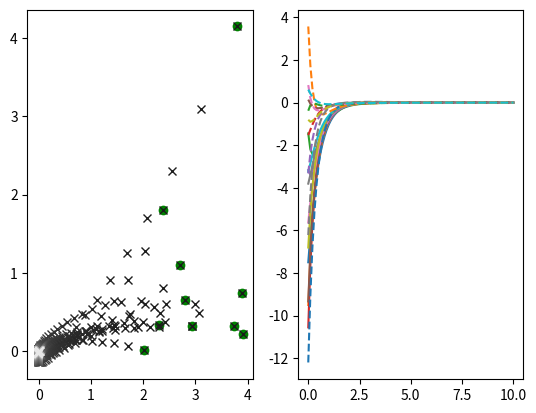

Reproduce this figure in Python.
# -*- coding: utf-8 -*-
"""
Created on Tue May  9 15:14:52 2017
[redacted]

"""

#preliminaries

import numpy as np
import matplotlib.pyplot as plt
import scipy as sci
from mpl_toolkits.mplot3d import Axes3D



#an array of choices for network topology
def laplacian(graph,N):
    if graph=='complete':
        L=-np.ones((N,N))
        for i in range(N):
            L[i,i]=N-1
    if graph=='path':
        L=2*np.eye(N)
        L[-1,-1],L[0,0]=1,1
        for i in range(N-1):
            L[i,i+1],L[i+1,i]=-1,-1
    if graph=='star':
        L=np.eye(N)
        L[:,0],L[0,:]=\
         -np.ones(N),-np.ones(N).T
        L[0,0]=N-1
    if graph=='cycle':
        L=2*np.eye(N)
        for i in range(N):
            L[i,i-1],L[i-1,i]=-1,-1
        
    return L

plt.gcf().clear()






"""parameters"""

#number of agents
N=10
#which graph?
graph = 'path'
#final time
T=10
#time incriment
j=.1
#optimality gain
a=1
#consensus gain
b=1
#saturation bound (Delta)
D=20
#dimension, either 2 or 3
m=2








#garbage
K=int(T/j)
M=laplacian(graph,N)
M_=np.kron(M,np.eye(m))



#initial states (v(0)=0)
if m==2:
    x0=2*np.random.rand(m*N)
    x0[::2]+=2
    x0[1]+=4

if m==3:
    x0=30*np.random.rand(m*N)

v0=np.zeros((m*N))
#concatinate s=(x v)
s0=np.array([x0,v0]).reshape(2*m*N)

#saturation function
def satch(v):
    V=[]
    for i in range(len(v)):
        if abs(v[i])<D:
            V.append(v[i])
        else:
            V.append(D*abs(v[i])/v[i])
    return V

#define the ODE   
def f(s,t):
    x=s[:m*N]
    v=s[m*N:2*m*N]
    dx=satch(-v-2*a*x-b*np.dot(M_,x))
    dv=a*b*np.dot(M_,x)
    return np.array([dx,dv]).reshape(2*m*N)
t=np.arange(0,T+1e-10,j)

#solve the ODE
s=sci.integrate.odeint(f,s0,t)




"""controls"""

x=s[:,:m*N]
v=s[:,m*N:]
u=-v-2*a*x-b*np.dot(M_,x.T).T




if m==2:                
    #plot the controlled velocities
    plt.subplot(122)
    
    #x-direction
    for i in range(N):
        plt.plot(t,satch(u[:,2*i]))
    #y-direction
    for i in range(N):
        plt.plot(t,satch(u[:,2*i+1]),'--') 
        
        
    
    """dynamics"""
    
    plt.subplot(121)
    
    #initial state
    plt.plot(s[0][:m*N:2],s[0][1:m*N:2],linestyle='None',marker='o',color='g')
    
    #evolution of system
    k=0
    for k in range(K):
        plt.plot(s[k][:m*N:2],s[k][1:m*N:2],\
                 linestyle='None',marker='x',\
                 color='{}'.format(.1+(.8+(1/K))*(k/(K-1))))
    """
    #final state
    plt.plot(s[K][:m*N:2],s[K][1:m*N:2],\
                 linestyle='None',marker='x',\
                 color='k')
    #dot at the origin
    plt.plot(0,0,'ro')   
    #optional, plot y=x in left plot
    """
    """
    pt=max(x0[:2])
    plt.plot([0,pt],[0,pt],'y--')
    """

if m==3:
    
    fig = plt.gcf()
    ax = fig.gca(projection='3d')
    
    #initial state
    ax.plot(s[0][:m*N:3],s[0][1:m*N:3],s[0][2:m*N:3],linestyle='None',marker='o',color='g')
    
    #evolution
    for k in range(1,K-1):
        ax.plot(s[k][:m*N:3],s[k][1:m*N:3],s[k][2:m*N:3],linestyle='None',marker='x',color='{}'.format(.1+(.5+(1/K))*(k/(K-1))))
        
    #final state
    ax.plot(s[K][:m*N:3],s[K][1:m*N:3],s[K][2:m*N:3],linestyle='None',marker='x',color='k')
    
    #origin
    ax.plot([0],[0],[0],linestyle='None',marker='o',color='r')



    


